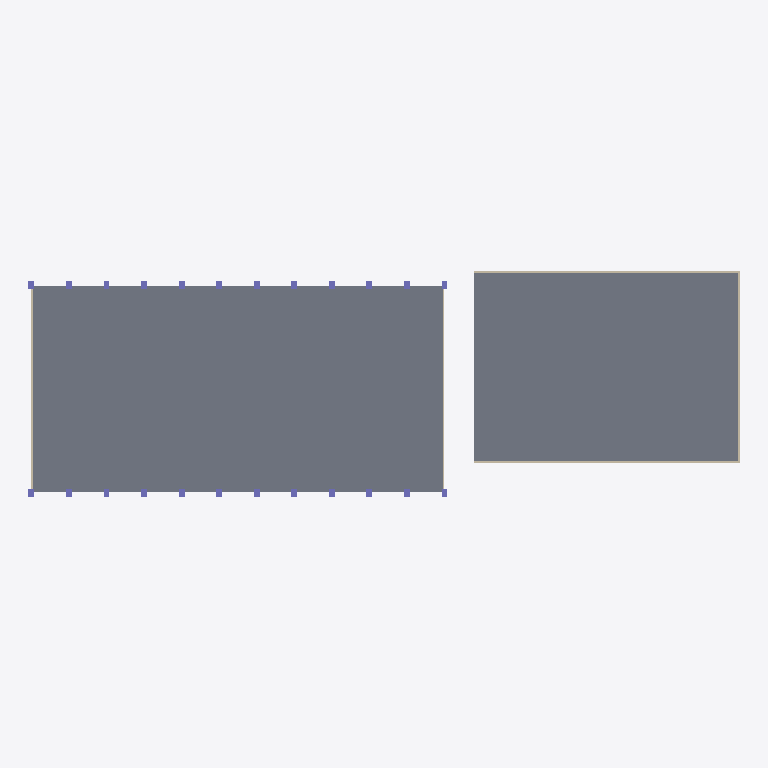
Plan cut of the same IFC building model at storey 'Ground Level' (level 0.00 m, cut at 1.40 m), seen from above with north up, elements coloured by IFC class: 24 columns (violet), 5 walls (beige), 2 slabs (grey). Cut surfaces are drawn darker.
Extent 241.0 m × 76.5 m × 118.6 m (x, y, z). Storeys (3): Ground Level at 0.00 m; Podium Level at 4.00 m; Tower Levels at 15.00 m. Elements (91): 41 IfcSlab, 28 IfcColumn, 11 IfcRoof, 7 IfcWall, 4 IfcBuildingElementProxy.

HEADER;
FILE_DESCRIPTION(('ViewDefinition [CoordinationView]'),'2;1');
FILE_NAME('','2026-10-14T16:06:17',(''),(''),'IfcOpenShell 0.9.0alpha0-8c614fa','IfcOpenShell 0.9.0alpha0-8c614fa','');
FILE_SCHEMA(('IFC4'));
ENDSEC;
DATA;
#1=IFCPROJECT('2YyBYgY89Bu8jCkZfPjd4m',$,'APEC_Phu_Quoc_Convention_Center',$,$,$,$,(#14),$);
#2=IFCSITE('150hKKbd53_PaXNn0FEnRp',$,'APEC_Site',$,$,$,$,$,$,$,$,$,$,$);
#4=IFCBUILDING('2V0DK3YkT0T9K6wfOGsg4E',$,'APEC_Complex',$,$,$,$,$,$,$,$,$);
#6=IFCBUILDINGSTOREY('2ASzn$Mv16PAtv3x1HxI9L',$,'Ground Level',$,$,$,$,$,$,0.0);
#8=IFCBUILDINGSTOREY('2ldnkZCifD3hYxwbhz6wYh',$,'Podium Level',$,$,$,$,$,$,4.0);
#9=IFCBUILDINGSTOREY('32iWrIW5vFFQ5KXKlEG37L',$,'Tower Levels',$,$,$,$,$,$,15.0);
#16=IFCSLAB('3cA1gTXtH4RhAyXjXEfjd3',$,'Hall_Foundation_Slab',$,$,$,#33,$,$);
#1940=IFCSLAB('3P1scw1V94vuQpRNGezlnz',$,'Podium_Ground_Slab',$,$,$,#1956,$,$);
#2008=IFCWALL('3QsiFyY5XFYvftJ4XrGh1n',$,'Podium_Facade_South',$,$,$,#2024,$,$);
#2025=IFCWALL('1WBwKKl0LDfOS7mX6PkG9C',$,'Podium_Facade_North',$,$,$,#2041,$,$);
#34=IFCWALL('2fby4qGU55JQ7_L6hjEmex',$,'Hall_EndWall_West',$,$,$,#50,$,$);
#2042=IFCWALL('1MjlxIdn596OOwFo09cqE2',$,'Podium_Facade_East',$,$,$,#2058,$,$);
#51=IFCWALL('2G2KEEFt15_Rqz0Z4k0fMl',$,'Hall_EndWall_East',$,$,$,#67,$,$);
#68=IFCCOLUMN('1fN3K1x_P1ff8siKFSm9aT',$,'Hall_Pylon_South_01',$,$,$,#84,$,$);
#102=IFCCOLUMN('27jqQFYDjEIf_blJJZ3xWJ',$,'Hall_Pylon_South_02',$,$,$,#118,$,$);
#85=IFCCOLUMN('2oRlkUoAv3CAwxhOL9_Efo',$,'Hall_Pylon_North_01',$,$,$,#101,$,$);
#119=IFCCOLUMN('3gPA6vQDD8bgLaWA$cNBpT',$,'Hall_Pylon_North_02',$,$,$,#135,$,$);
#170=IFCCOLUMN('325YEKHiX0Pv1rJbKkRrt3',$,'Hall_Pylon_South_04',$,$,$,#186,$,$);
#187=IFCCOLUMN('2k_2zBHG58r8MQNGMcAixw',$,'Hall_Pylon_North_04',$,$,$,#203,$,$);
#204=IFCCOLUMN('1gcjqq05P1fQ9JlpDcOFL4',$,'Hall_Pylon_South_05',$,$,$,#220,$,$);
#221=IFCCOLUMN('2rL8TDccTEYBV5Cd6KDxmL',$,'Hall_Pylon_North_05',$,$,$,#237,$,$);
#238=IFCCOLUMN('1gDcE7UeD4XPOuZpzNBxpQ',$,'Hall_Pylon_South_06',$,$,$,#254,$,$);
#255=IFCCOLUMN('26kPHdTCn3EPMdLIKYdGh9',$,'Hall_Pylon_North_06',$,$,$,#271,$,$);
#272=IFCCOLUMN('1QlDju4ev5WwJ6DT9K2my9',$,'Hall_Pylon_South_07',$,$,$,#288,$,$);
#289=IFCCOLUMN('0q38RudZH5KfHYb79zBrGr',$,'Hall_Pylon_North_07',$,$,$,#305,$,$);
#306=IFCCOLUMN('3Ur3qw8192K8qLNhDJs9JL',$,'Hall_Pylon_South_08',$,$,$,#322,$,$);
#323=IFCCOLUMN('1_fBcy$CDCkeCZE3CzpF4n',$,'Hall_Pylon_North_08',$,$,$,#339,$,$);
#340=IFCCOLUMN('0QmkwzIz1BdAmdB8hKILa3',$,'Hall_Pylon_South_09',$,$,$,#356,$,$);
#357=IFCCOLUMN('2spUVCDpP5juqF0nnNXBau',$,'Hall_Pylon_North_09',$,$,$,#373,$,$);
#391=IFCCOLUMN('2DG64ZItT6MQlaWis98qaA',$,'Hall_Pylon_North_10',$,$,$,#407,$,$);
#374=IFCCOLUMN('3pZG7CBHj0euPK_ima5_uf',$,'Hall_Pylon_South_10',$,$,$,#390,$,$);
#408=IFCCOLUMN('3g19OBnNz4avT$VVsfexy0',$,'Hall_Pylon_South_11',$,$,$,#424,$,$);
#425=IFCCOLUMN('2T20fO1TXFrhFs_4IJoZ2O',$,'Hall_Pylon_North_11',$,$,$,#441,$,$);
#136=IFCCOLUMN('3KmteOKGL86ASwuUgEhUOk',$,'Hall_Pylon_South_03',$,$,$,#152,$,$);
#153=IFCCOLUMN('3wL3sDEDLEi8gVDFL3Hm6q',$,'Hall_Pylon_North_03',$,$,$,#169,$,$);
#442=IFCCOLUMN('1yLz2lI$10ZwLT3qjhqf2L',$,'Hall_Pylon_South_12',$,$,$,#458,$,$);
#459=IFCCOLUMN('2sWXqXM9f52vWmuEQDhbpq',$,'Hall_Pylon_North_12',$,$,$,#475,$,$);
ENDSEC;
